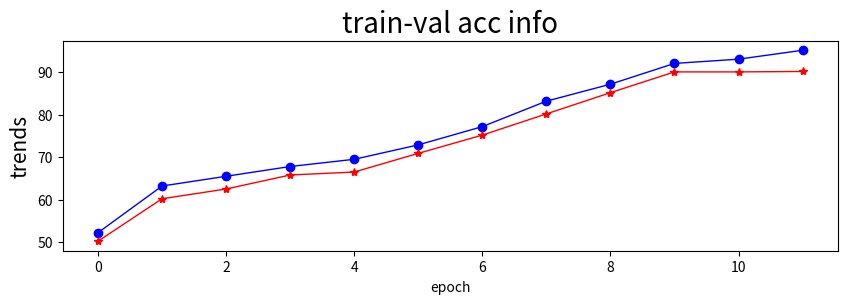

This chart was generated by the following Python code: (Note: this script raises an exception after producing the figure.)
# -*- coding: utf-8 -*-
### reference: https://www.cnblogs.com/hanbb/p/7846452.html
### author: houchaoqun
### data: 20180312

import matplotlib as mpl
import numpy as np
import matplotlib.pyplot as plt

def _plot_it():

    ## acc
    train_acc_list = [52.2, 63.2, 65.5, 67.8, 69.5, 72.9, 77.2, 83.2, 87.2, 92.1, 93.1, 95.2]
    val_acc_list = [50.2, 60.2, 62.5, 65.8, 66.5, 70.9, 75.2, 80.2, 85.2, 90.1, 90.1, 90.2]    
    plt.figure(figsize=(10, 6))       # 确定图片大小
    plt.subplot(211)                  # 确定第1个图的位置

    # 绘图
    plt.plot(train_acc_list,lw=1,label="train_acc",color='blue')
    plt.plot(train_acc_list,'ro', color='blue')

    plt.plot(val_acc_list,lw=1,label="val_acc",color='red')
    plt.plot(val_acc_list,'r*', color='red')
    # 添加细节
    plt.title("train-val acc info", size=20)
    plt.xlabel('epoch',size=10)
    plt.ylabel('trends',size=15)
    # plt.axis('tight')
    plt.xlim(0, EPOCH)
    plt.ylim(0,100)
    plt.legend(loc=0)


    ### loss
    train_loss_list = [52.2, 63.2, 65.5, 67.8, 69.5, 72.9, 77.2, 83.2, 87.2, 92.1, 93.1, 95.2]
    val_loss_list = [50.2, 60.2, 62.5, 65.8, 66.5, 70.9, 75.2, 80.2, 85.2, 90.1, 90.1, 90.2]
    plt.subplot(212)    # 确定第2个图的位置
    plt.plot(train_loss_list,lw=1,label="train_loss",color='blue')
    plt.plot(train_loss_list,'ro', color='blue')

    plt.plot(val_loss_list,lw=1,label="val_loss",color='red')
    plt.plot(val_loss_list,'r*', color='red')
    # 添加细节
    plt.title("train-val loss info", size=20)
    plt.xlabel('epoch',size=10)
    plt.ylabel('trends',size=15)
    # plt.axis('tight')
    plt.xlim(0, EPOCH)
    plt.ylim(np.min(val_loss_list)-1, np.max(val_loss_list)+1)
    plt.legend(loc=0)
    
    plt.savefig('result_train/' + model_name + '.png', format='png')
    plt.show()

if __name__ == '__main__':
    _plot_it()